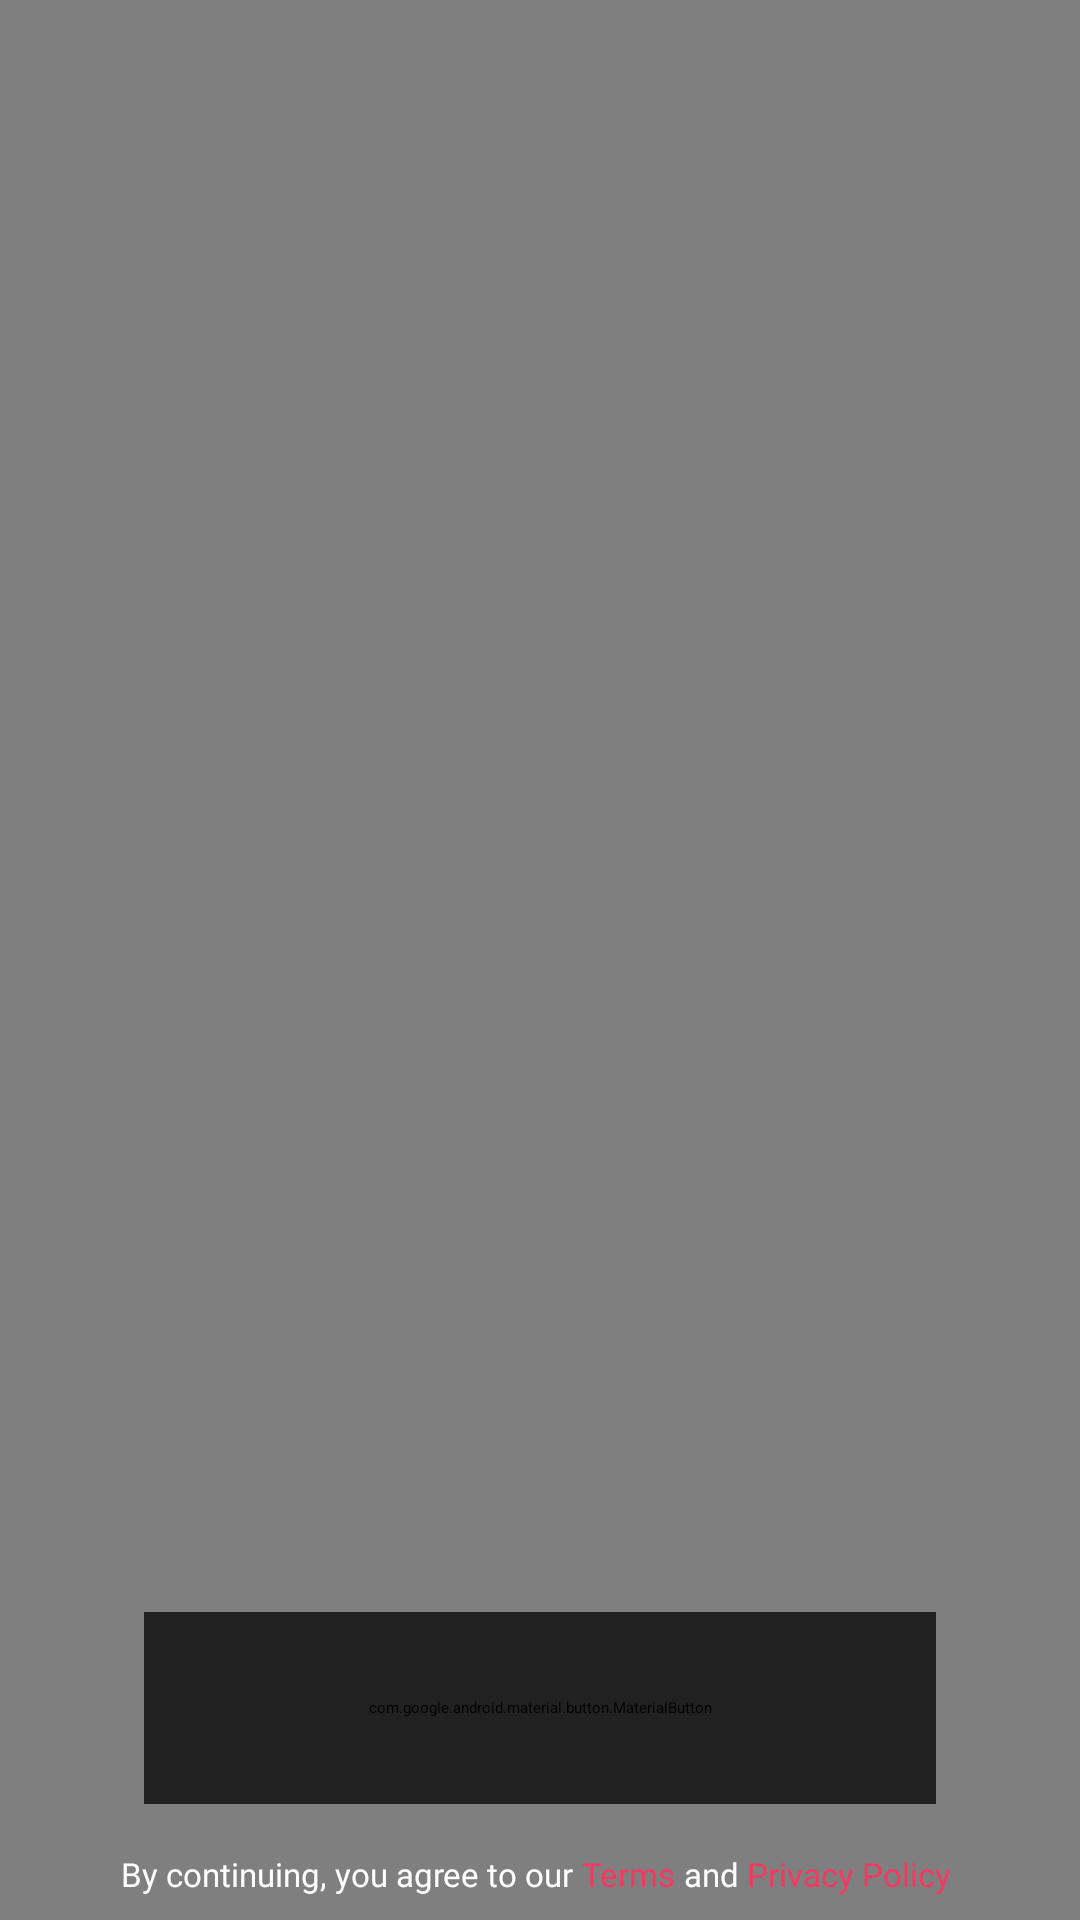

Layout XML and referenced resources for this Android screen:
<!-- AndroidManifest.xml: application theme Theme.MainTheme -->
<!-- res/layout/fragment_login.xml -->
<?xml version="1.0" encoding="utf-8"?>
<layout xmlns:android="http://schemas.android.com/apk/res/android"
    xmlns:app="http://schemas.android.com/apk/res-auto"
    xmlns:tools="http://schemas.android.com/tools">

    <data>
        <variable
            name="artifactViewModel"
            type="com.shreyanshsaurabh.artifact.viewmodel.ArtifactViewModel" />
    </data>

    <androidx.constraintlayout.widget.ConstraintLayout
        android:id="@+id/loginLayout"
        android:layout_width="match_parent"
        android:layout_height="match_parent"
        android:background="@color/black"
        tools:context=".ui.login.LoginFragment">

        <VideoView
            android:id="@+id/videoView"
            android:layout_width="match_parent"
            android:layout_height="wrap_content"
            app:layout_constraintEnd_toEndOf="parent"
            app:layout_constraintStart_toStartOf="parent"
            app:layout_constraintTop_toTopOf="parent" />

        <TextView
            android:id="@+id/appTitleTextView"
            android:layout_width="wrap_content"
            android:layout_height="wrap_content"
            android:layout_marginTop="16dp"
            android:fontFamily="@font/roboto_black"
            android:text="ARTIFACT"
            android:textColor="@color/white"
            android:textSize="80sp"
            app:layout_constraintEnd_toEndOf="parent"
            app:layout_constraintStart_toStartOf="parent"
            app:layout_constraintTop_toBottomOf="@+id/videoView" />


        <TextView
            android:id="@+id/taglineTV"
            android:layout_width="wrap_content"
            android:layout_height="wrap_content"
            android:fontFamily="@font/libre_franklin"
            android:text="Feed your curiosity"
            android:textColor="@color/white"
            android:textSize="32sp"
            app:layout_constraintEnd_toEndOf="parent"
            app:layout_constraintStart_toStartOf="parent"
            app:layout_constraintTop_toBottomOf="@+id/appTitleTextView" />

        <com.google.android.material.button.MaterialButton
            android:id="@+id/googleContinueButton"
            android:onClick="@{() -> artifactViewModel.updateLogin()}"
            android:layout_width="0dp"
            android:layout_height="64dp"
            android:layout_marginStart="48dp"
            android:layout_marginEnd="48dp"
            android:layout_marginBottom="16dp"
            android:backgroundTint="#212121"
            android:drawableLeft="@drawable/google_color"
            android:fontFamily="@font/libre_franklin"
            android:text="Continue with Google"
            android:textAllCaps="false"
            android:textColor="@color/white"
            android:textSize="16sp"
            app:cornerRadius="32dp"
            app:layout_constraintBottom_toTopOf="@+id/footer"
            app:layout_constraintEnd_toEndOf="parent"
            app:layout_constraintStart_toStartOf="parent" />


        <ProgressBar
            android:id="@+id/loginProgress"
            style="?android:attr/progressBarStyle"
            android:layout_width="16dp"
            android:layout_height="16dp"
            android:layout_marginBottom="24dp"
            android:elevation="4dp"
            android:indeterminateTint="@color/white"
            android:visibility="invisible"
            app:layout_constraintBottom_toBottomOf="@+id/googleContinueButton"
            app:layout_constraintEnd_toEndOf="parent"
            app:layout_constraintHorizontal_bias="0.820"
            app:layout_constraintStart_toStartOf="parent" />


        <LinearLayout
            android:id="@+id/footer"
            android:layout_width="wrap_content"
            android:layout_height="wrap_content"
            android:orientation="horizontal"
            app:layout_constraintBottom_toBottomOf="parent"
            app:layout_constraintEnd_toEndOf="parent"
            app:layout_constraintStart_toStartOf="parent">

            <TextView
                android:layout_width="wrap_content"
                android:layout_height="wrap_content"
                android:layout_marginBottom="8dp"
                android:fontFamily="@font/libre_franklin"
                android:text="By continuing, you agree to our "
                android:textColor="@color/white"
                android:textSize="11sp" />

            <TextView
                android:id="@+id/termsTV"
                android:layout_width="wrap_content"
                android:layout_height="wrap_content"
                android:layout_marginBottom="8dp"
                android:fontFamily="@font/libre_franklin"
                android:text="Terms "
                android:textColor="#F63860"
                android:textSize="11sp" />

            <TextView
                android:layout_width="wrap_content"
                android:layout_height="wrap_content"
                android:layout_marginBottom="8dp"
                android:fontFamily="@font/libre_franklin"
                android:text="and "
                android:textColor="@color/white"
                android:textSize="11sp" />

            <TextView
                android:id="@+id/privacyPolicyTV"
                android:layout_width="wrap_content"
                android:layout_height="wrap_content"
                android:layout_marginBottom="8dp"
                android:fontFamily="@font/libre_franklin"
                android:text="Privacy Policy "
                android:textColor="#F63860"
                android:textSize="11sp" />
        </LinearLayout>


    </androidx.constraintlayout.widget.ConstraintLayout>
</layout>
<!-- resources referenced by this layout -->
<resources>
  <style name="Theme.MainTheme" parent="Theme.SplashScreen">
          <item name="windowSplashScreenBackground">@color/black</item>
          <item name="windowSplashScreenAnimatedIcon">@drawable/artifact_splash</item>
          <item name="windowSplashScreenAnimationDuration">300</item>
          <item name="postSplashScreenTheme">@style/Theme.AvatarsAI</item>
      </style>
  <!-- drawable artifact_splash: png bitmap (drawable, 3720 bytes) -->
  <style name="Theme.AvatarsAI" parent="Theme.MaterialComponents.DayNight.NoActionBar">
          
          <item name="colorPrimary">@color/grey_500</item>
          <item name="colorPrimaryVariant">@color/grey_700</item>
          <item name="colorOnPrimary">@color/white</item>
          
          <item name="colorSecondary">@color/yellow_200</item>
          <item name="colorSecondaryVariant">@color/yellow_700</item>
          <item name="colorOnSecondary">@color/black</item>
          <item name="android:statusBarColor">@color/white</item>
  
          <item name="android:windowLightStatusBar">true</item>
      </style>
  <!-- not gathered from this repository: default colours our renderer supplied (Android Studio template values) -->
  <color name="black">#FF000000</color>
  <color name="white">#FFFFFFFF</color>
</resources>
